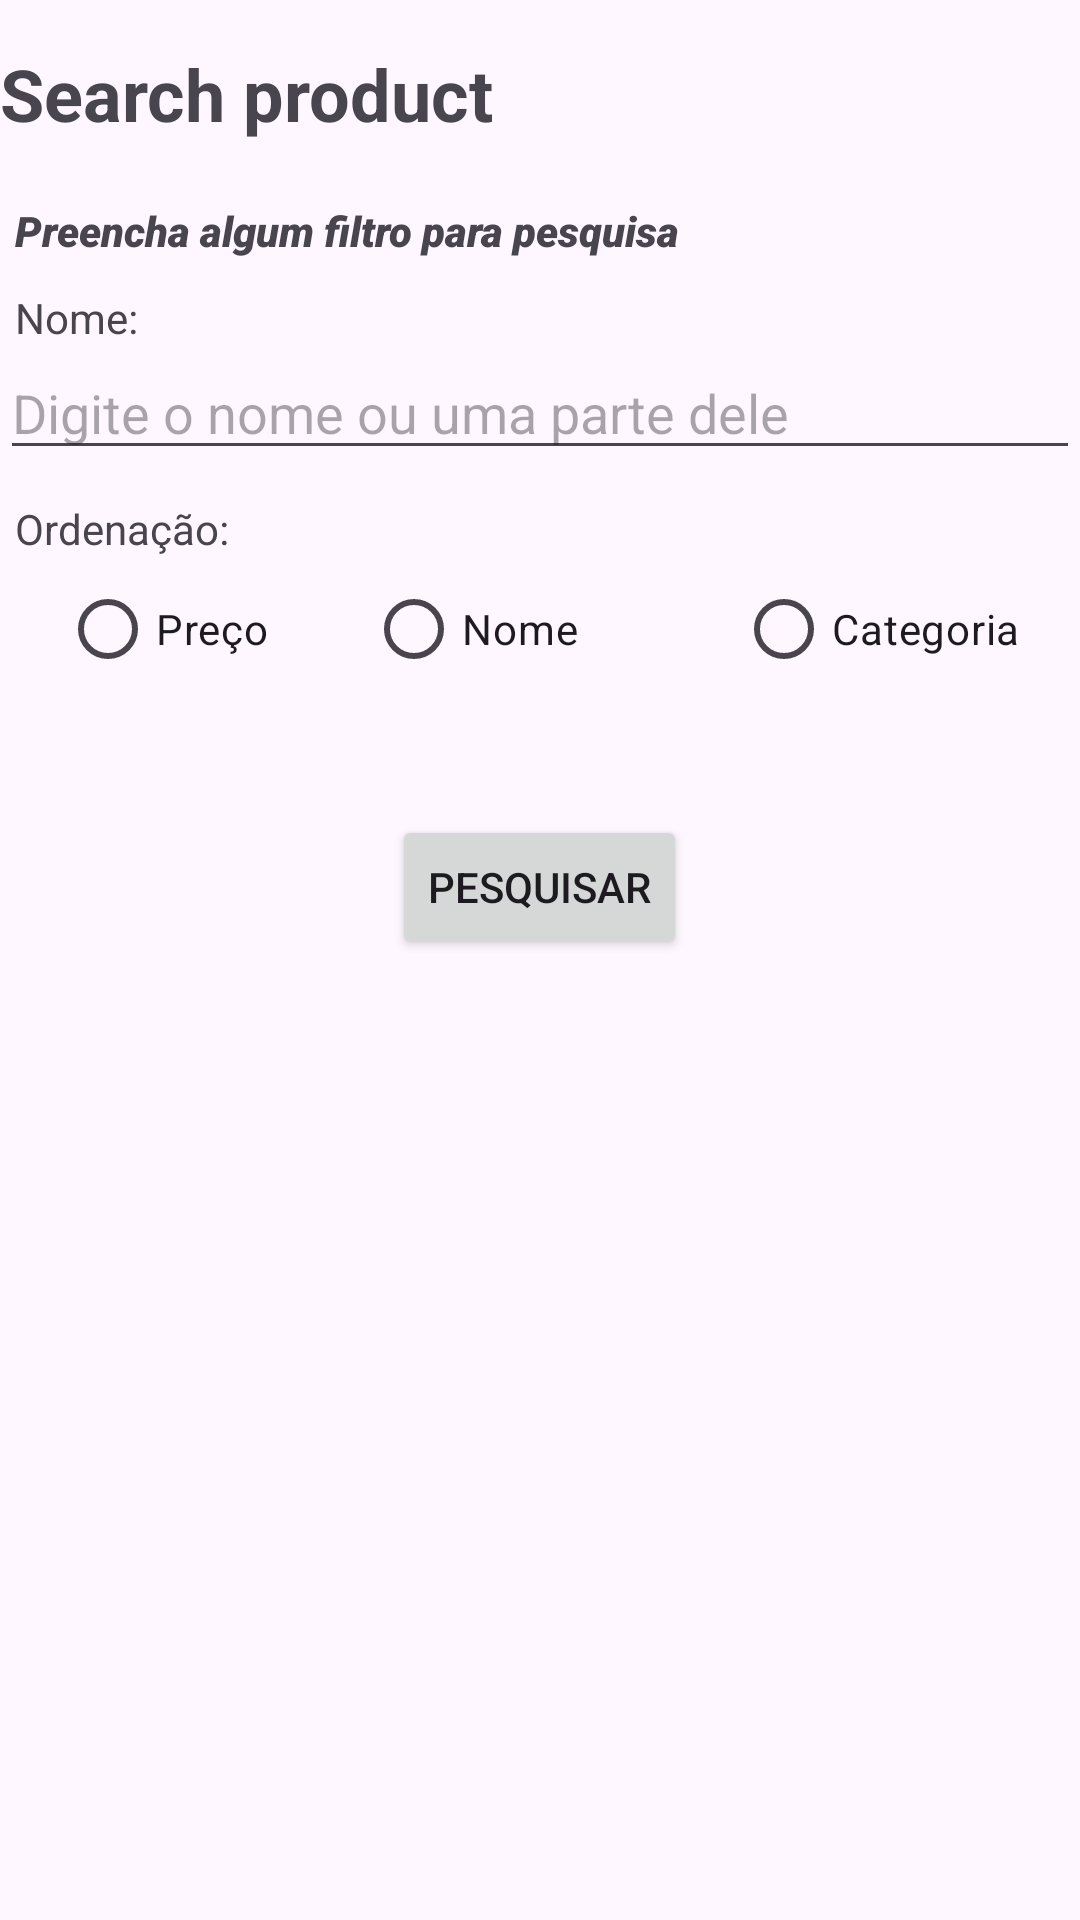

This screen was rendered from an Android layout file. Write that file and the resources it references.
<!-- AndroidManifest.xml: application theme Theme.AppCompat.NoActionBar -->
<!-- res/layout/activity_pesquisar_produtos.xml -->
<?xml version="1.0" encoding="utf-8"?>
<androidx.constraintlayout.widget.ConstraintLayout xmlns:android="http://schemas.android.com/apk/res/android"
    xmlns:app="http://schemas.android.com/apk/res-auto"
    xmlns:tools="http://schemas.android.com/tools"
    android:layout_width="match_parent"
    android:layout_height="match_parent"
    tools:context=".PesquisarProdutosActivity">

    <ScrollView
        android:layout_width="match_parent"
        android:layout_height="match_parent"
        app:layout_constraintEnd_toEndOf="parent"
        app:layout_constraintStart_toStartOf="parent"
        app:layout_constraintTop_toTopOf="parent">

        <LinearLayout
            android:layout_width="match_parent"
            android:layout_height="wrap_content"
            android:orientation="vertical">

            <TextView
                android:id="@+id/tvTitle"
                android:layout_width="wrap_content"
                android:layout_height="wrap_content"
                android:layout_marginTop="@dimen/size_15dp"
                android:text="@string/pesquisar_produtos"
                android:textSize="24sp"
                android:textStyle="bold"
                app:layout_constraintEnd_toEndOf="parent"
                app:layout_constraintStart_toStartOf="parent"
                app:layout_constraintTop_toTopOf="parent" />

            <TextView
                android:id="@+id/textView10"
                android:layout_width="wrap_content"
                android:layout_height="wrap_content"
                android:layout_marginStart="@dimen/size_5dp"
                android:layout_marginTop="@dimen/size_20dp"
                android:fontFamily="sans-serif-black"
                android:text="Preencha algum filtro para pesquisa"
                android:textStyle="italic"
                app:layout_constraintStart_toStartOf="parent"
                app:layout_constraintTop_toBottomOf="@+id/tvTitle" />

            <TextView
                android:id="@+id/tvNomePesquisa"
                android:layout_width="wrap_content"
                android:layout_height="wrap_content"
                android:layout_marginStart="@dimen/size_5dp"
                android:layout_marginTop="@dimen/size_10dp"
                android:text="Nome:"
                app:layout_constraintStart_toStartOf="parent"
                app:layout_constraintTop_toBottomOf="@+id/textView10" />

            <EditText
                android:id="@+id/edtNomePesquisa"
                android:layout_width="match_parent"
                android:layout_height="wrap_content"
                android:hint="Digite o nome ou uma parte dele"
                app:layout_constraintStart_toStartOf="parent"
                app:layout_constraintTop_toBottomOf="@+id/tvNomePesquisa"
                tools:layout_editor_absoluteX="5dp" />

            <TextView
                android:id="@+id/tvPrecoPesquisa"
                android:layout_width="wrap_content"
                android:layout_height="wrap_content"
                android:layout_marginStart="@dimen/size_5dp"
                android:layout_marginTop="@dimen/size_10dp"
                android:text="Ordenação:"
                app:layout_constraintStart_toStartOf="parent"
                app:layout_constraintTop_toBottomOf="@+id/edtNomePesquisa" />

            <LinearLayout
                android:id="@+id/llOrdemPreco"
                android:layout_width="match_parent"
                android:layout_height="56dp"
                android:orientation="horizontal"
                app:layout_constraintEnd_toEndOf="parent"
                app:layout_constraintStart_toStartOf="parent"
                app:layout_constraintTop_toBottomOf="@+id/tvPrecoPesquisa">

                <RadioGroup
                    android:layout_width="match_parent"
                    android:layout_height="wrap_content"
                    android:orientation="horizontal">

                    <RadioButton
                        android:layout_width="wrap_content"
                        android:layout_height="wrap_content"
                        android:layout_marginStart="@dimen/size_20dp"
                        android:text="Preço" />

                    <View
                        android:layout_width="0dp"
                        android:layout_height="wrap_content"
                        android:layout_weight="1" />

                    <RadioButton
                        android:layout_width="wrap_content"
                        android:layout_height="wrap_content"
                        android:layout_marginEnd="@dimen/size_20dp"
                        android:text="Nome" />

                    <View
                        android:layout_width="0dp"
                        android:layout_height="wrap_content"
                        android:layout_weight="1" />

                    <RadioButton
                        android:layout_width="wrap_content"
                        android:layout_height="wrap_content"
                        android:layout_marginEnd="@dimen/size_20dp"
                        android:text="Categoria" />

                </RadioGroup>
            </LinearLayout>

            <Button
                android:id="@+id/button"
                android:layout_width="wrap_content"
                android:layout_height="wrap_content"
                android:layout_weight="1"
                android:layout_gravity="center"
                android:layout_marginTop="@dimen/size_30dp"
                android:text="Pesquisar"
                app:layout_constraintStart_toStartOf="parent"
                app:layout_constraintStart_toEndOf="parent"/>

        </LinearLayout>

    </ScrollView>
</androidx.constraintlayout.widget.ConstraintLayout>
<!-- resources referenced by this layout -->
<resources>
  <dimen name="size_10dp">10dp</dimen>
  <dimen name="size_15dp">15dp</dimen>
  <dimen name="size_20dp">20dp</dimen>
  <dimen name="size_30dp">30dp</dimen>
  <dimen name="size_5dp">5dp</dimen>
  <string name="pesquisar_produtos">Search product</string>
  <style name="Theme.AppCompat.NoActionBar" parent="Base.Theme.AppCompat.NoActionBar" />
  <style name="Base.Theme.AppCompat.NoActionBar" parent="Theme.Material3.DayNight.NoActionBar">
          
          
      </style>
</resources>
